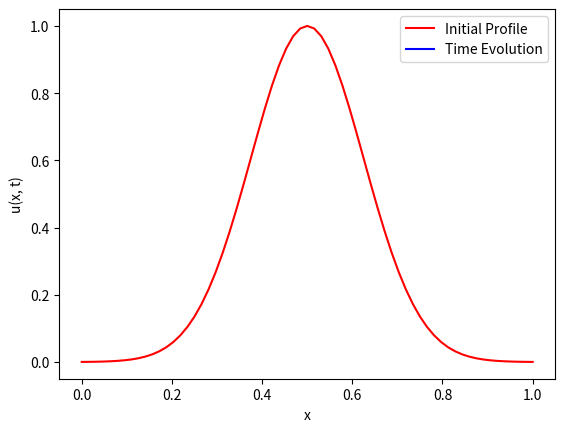

This figure's Python source:
#!/usr/bin/env python3
"""
Diffusion with Neumann or Robin BCs via the Method of Lines

We approximate the solution of the Diffusion Equation (5.37) -- (5.38) with
using either Neumann or Robin boundary conditions using the method of lines

Specifically, we find a numerical solution to the BVP

 u_t = D u_xx
 Du_x = delta_0(u - U0) at x=0
 -Du_x = deltaL(u - UL) at x=L

where the nonhomogenous boundary conditions are given as in equation (5.23). In this case, the capital letters indicate given values at the boundary, but outside the domain.
"""

# =============================================================================
# Packages
# =============================================================================
import numpy as np
import matplotlib.pyplot as plt
from scipy.integrate import solve_ivp
import matplotlib.animation as manimation

# =============================================================================
# DE RHS -- Neumann or Robin Condition
# =============================================================================
def de_rhs_NR(t, u, dx, D, del0, U0, delL, UL):
	N = len(u)-1
	alpha = D/dx**2

	D2u = np.zeros(N+1)
	D2u[1:N] = u[0:N-1] - 2*u[1:N] + u[2:N+1]
	D2u[0] = (-2 - 2*dx/D*del0)*u[0] + 2*u[1] + 2*dx/D*del0*U0 
	D2u[-1] = 2*u[-2] + (-2 - 2*dx/D*delL)*u[-1] + +2*dx/D*delL*UL
	dudt = alpha*D2u
	return dudt

# =============================================================================
# Animation
# =============================================================================
def doMovie(x, t, U, ktskip):
	# --- Initialize data structures
	Nt = len(t) - 1
	uinit = U[:,0]
	
	# --- Initialize movie
	fig, ax = plt.subplots()
	p_init = ax.plot(x, uinit, '-r', label='Initial Profile')
	p_update = ax.plot([], [], '-b', label='Time Evolution')[0]
	ax.set(xlabel='x', ylabel='u(x, t)')
	ax.legend(loc='upper right')

	# --- Function to update the plot with the current frame
	def update(frame):
		tk = t[frame]
		u = U[:, frame]
		p_update.set_xdata(x)
		p_update.set_ydata(u)
		ax.set(title=f'Time t = {tk:.2f} s')
		return(p_update)

	ani = manimation.FuncAnimation(fig=fig, func=update, 
			frames=range(0, Nt+1, ktskip), interval=100)
	plt.show()

# =============================================================================
# Main Simulation Function
# =============================================================================
def MOL_diffusion_NR():
	# --- Global parameters
	L = 1			# length of domain
	D = .1			# diffusion coefficient

	# --- Boundary Conditions (zero porosity for Neumann condition)
	U0, UL = 1, 0		# value at boundary, outside for Robin condition
	del0, delL = 1, 1	# porosity (reaction rate) for Robin condition
	
	# --- Discretization
	Nx = 2**6		# number of spatial partitions
	Nt = 2**9		# number of temporal partitions
	dx = L/Nx		# spatial discretization
	dt = 0.001		# temporal discretization
	tf = dt*Nt		# end time
	x = np.linspace(0, L, Nx+1)
	t = np.linspace(0, tf, Nt+1)

 	# --- Initial profile, pass boundary conditions to solver
	IVP_arg = [dx, D, del0, U0, delL, UL]
	u0_profile = np.exp(- (x - L/2)**2/(2*dx) )

	# --- Solve the IVP
	soln = solve_ivp(de_rhs_NR, [0, tf], u0_profile, args=IVP_arg, dense_output=True)
	U = soln.sol(t)

	# --- Animation
	doMovie(x, t, U, 2**3)

# =============================================================================
# Execute the simulation if the script is run directly
# =============================================================================
if __name__ == "__main__":
	MOL_diffusion_NR()
